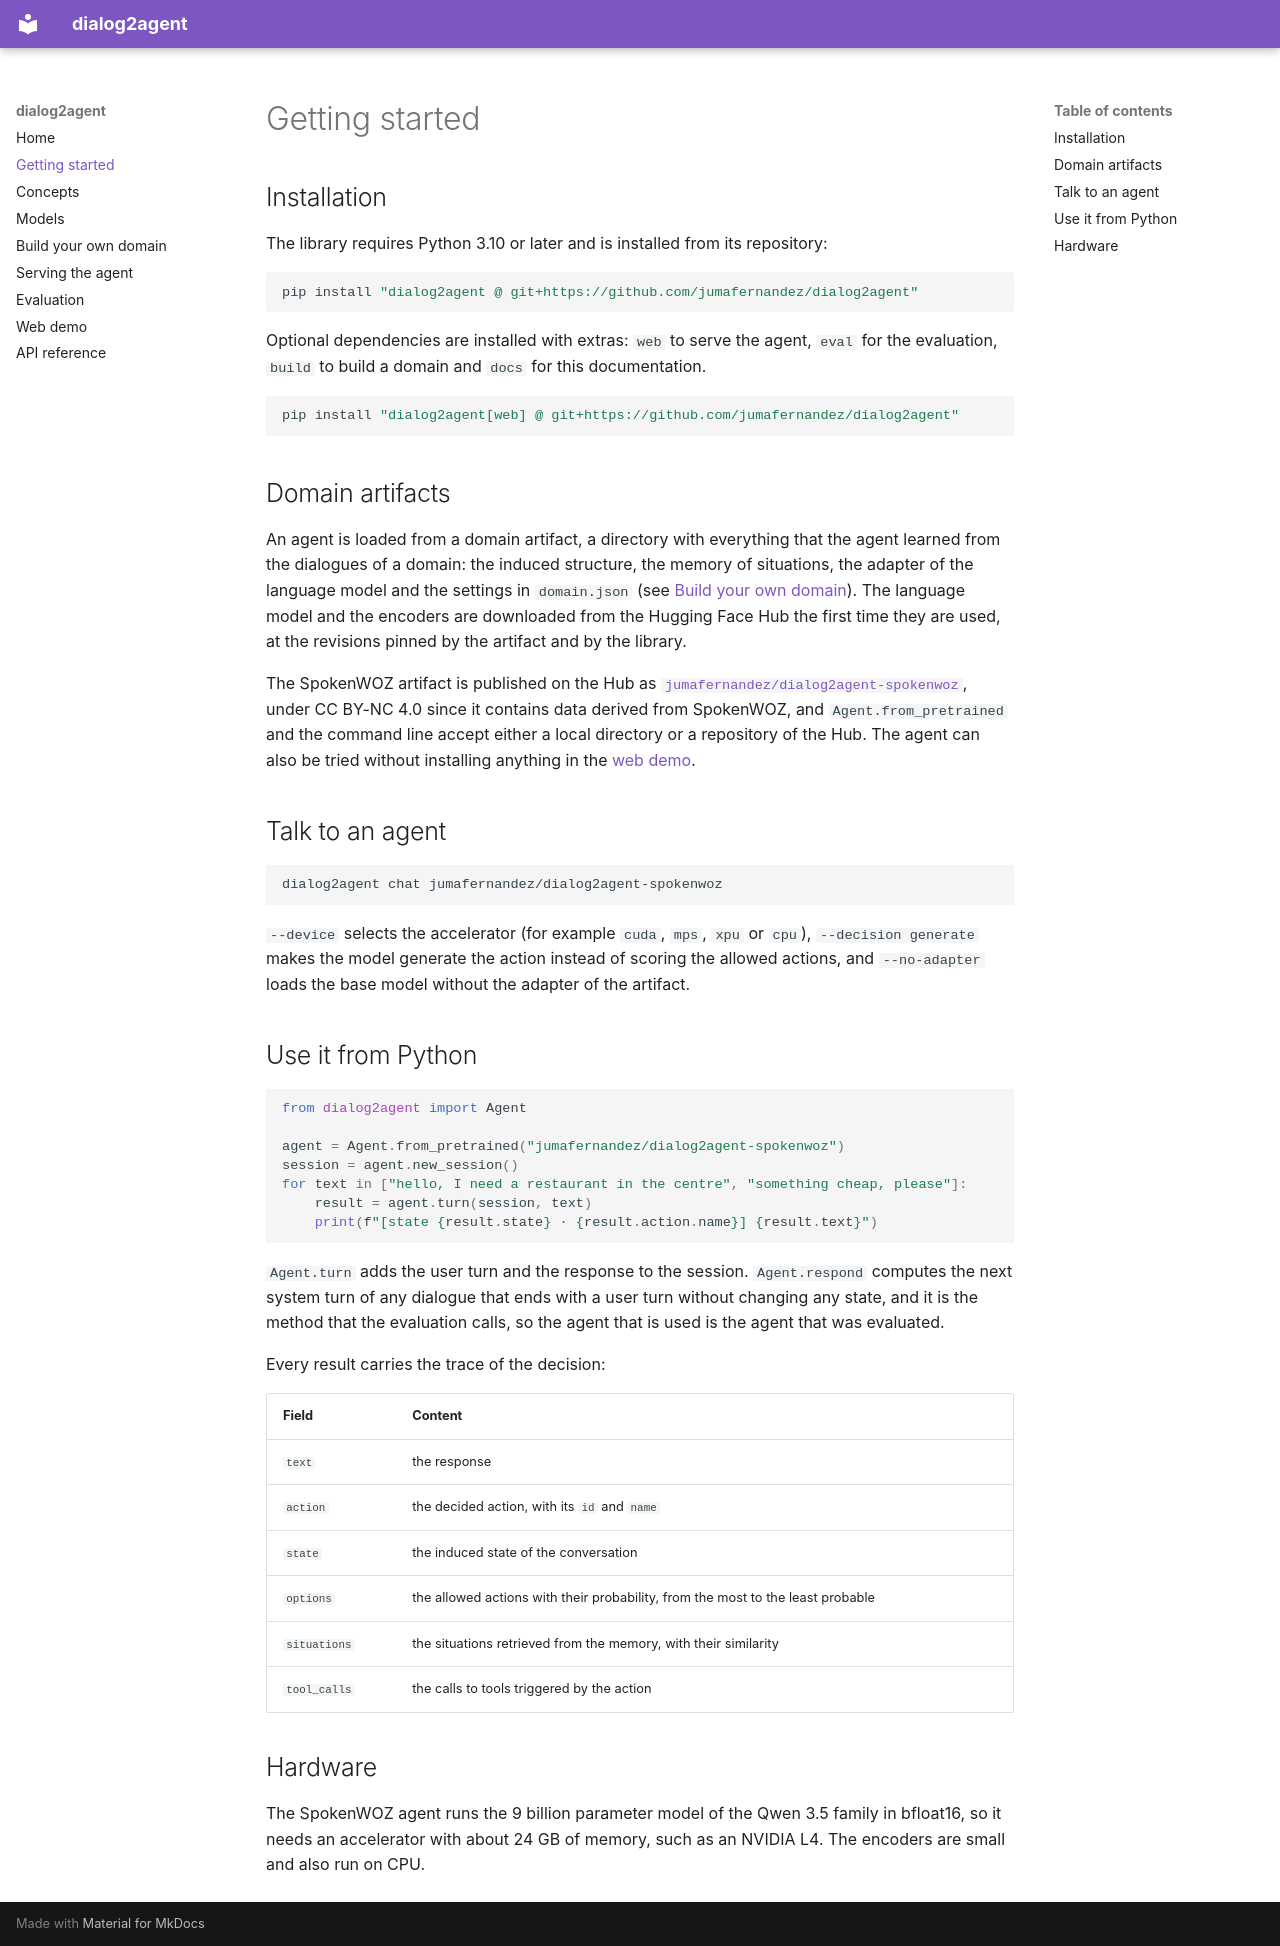

repository: jumafernandez/dialog2agent · page: getting-started/index.html · generator: mkdocs

# Getting started

## Installation

The library requires Python 3.10 or later and is installed from its repository:

```bash
pip install "dialog2agent @ git+https://github.com/jumafernandez/dialog2agent"
```

Optional dependencies are installed with extras: `web` to serve the agent, `eval` for the evaluation, `build` to build
a domain and `docs` for this documentation.

```bash
pip install "dialog2agent[web] @ git+https://github.com/jumafernandez/dialog2agent"
```

## Domain artifacts

An agent is loaded from a domain artifact, a directory with everything that the agent learned from the dialogues of
a domain: the induced structure, the memory of situations, the adapter of the language model and the settings in
`domain.json` (see [Build your own domain](build-a-domain.md)). The language model and the encoders are downloaded
from the Hugging Face Hub the first time they are used, at the revisions pinned by the artifact and by the library.

The SpokenWOZ artifact is published on the Hub as
[`jumafernandez/dialog2agent-spokenwoz`](https://huggingface.co/jumafernandez/dialog2agent-spokenwoz), under CC BY-NC
4.0 since it contains data derived from SpokenWOZ, and `Agent.from_pretrained` and the command line accept either a
local directory or a repository of the Hub. The agent can also be tried without installing anything in the
[web demo](https://jumafernandez.github.io/dialog2agent/demo.html).

## Talk to an agent

```bash
dialog2agent chat jumafernandez/dialog2agent-spokenwoz
```

`--device` selects the accelerator (for example `cuda`, `mps`, `xpu` or `cpu`), `--decision generate` makes the
model generate the action instead of scoring the allowed actions, and `--no-adapter` loads the base model without the
adapter of the artifact.

## Use it from Python

```python
from dialog2agent import Agent

agent = Agent.from_pretrained("jumafernandez/dialog2agent-spokenwoz")
session = agent.new_session()
for text in ["hello, I need a restaurant in the centre", "something cheap, please"]:
    result = agent.turn(session, text)
    print(f"[state {result.state} · {result.action.name}] {result.text}")
```

`Agent.turn` adds the user turn and the response to the session. `Agent.respond` computes the next system turn of any
dialogue that ends with a user turn without changing any state, and it is the method that the evaluation calls, so
the agent that is used is the agent that was evaluated.

Every result carries the trace of the decision:

| Field | Content |
|---|---|
| `text` | the response |
| `action` | the decided action, with its `id` and `name` |
| `state` | the induced state of the conversation |
| `options` | the allowed actions with their probability, from the most to the least probable |
| `situations` | the situations retrieved from the memory, with their similarity |
| `tool_calls` | the calls to tools triggered by the action |

## Hardware

The SpokenWOZ agent runs the 9 billion parameter model of the Qwen 3.5 family in bfloat16, so it needs an accelerator
with about 24 GB of memory, such as an NVIDIA L4. The encoders are small and also run on CPU.
